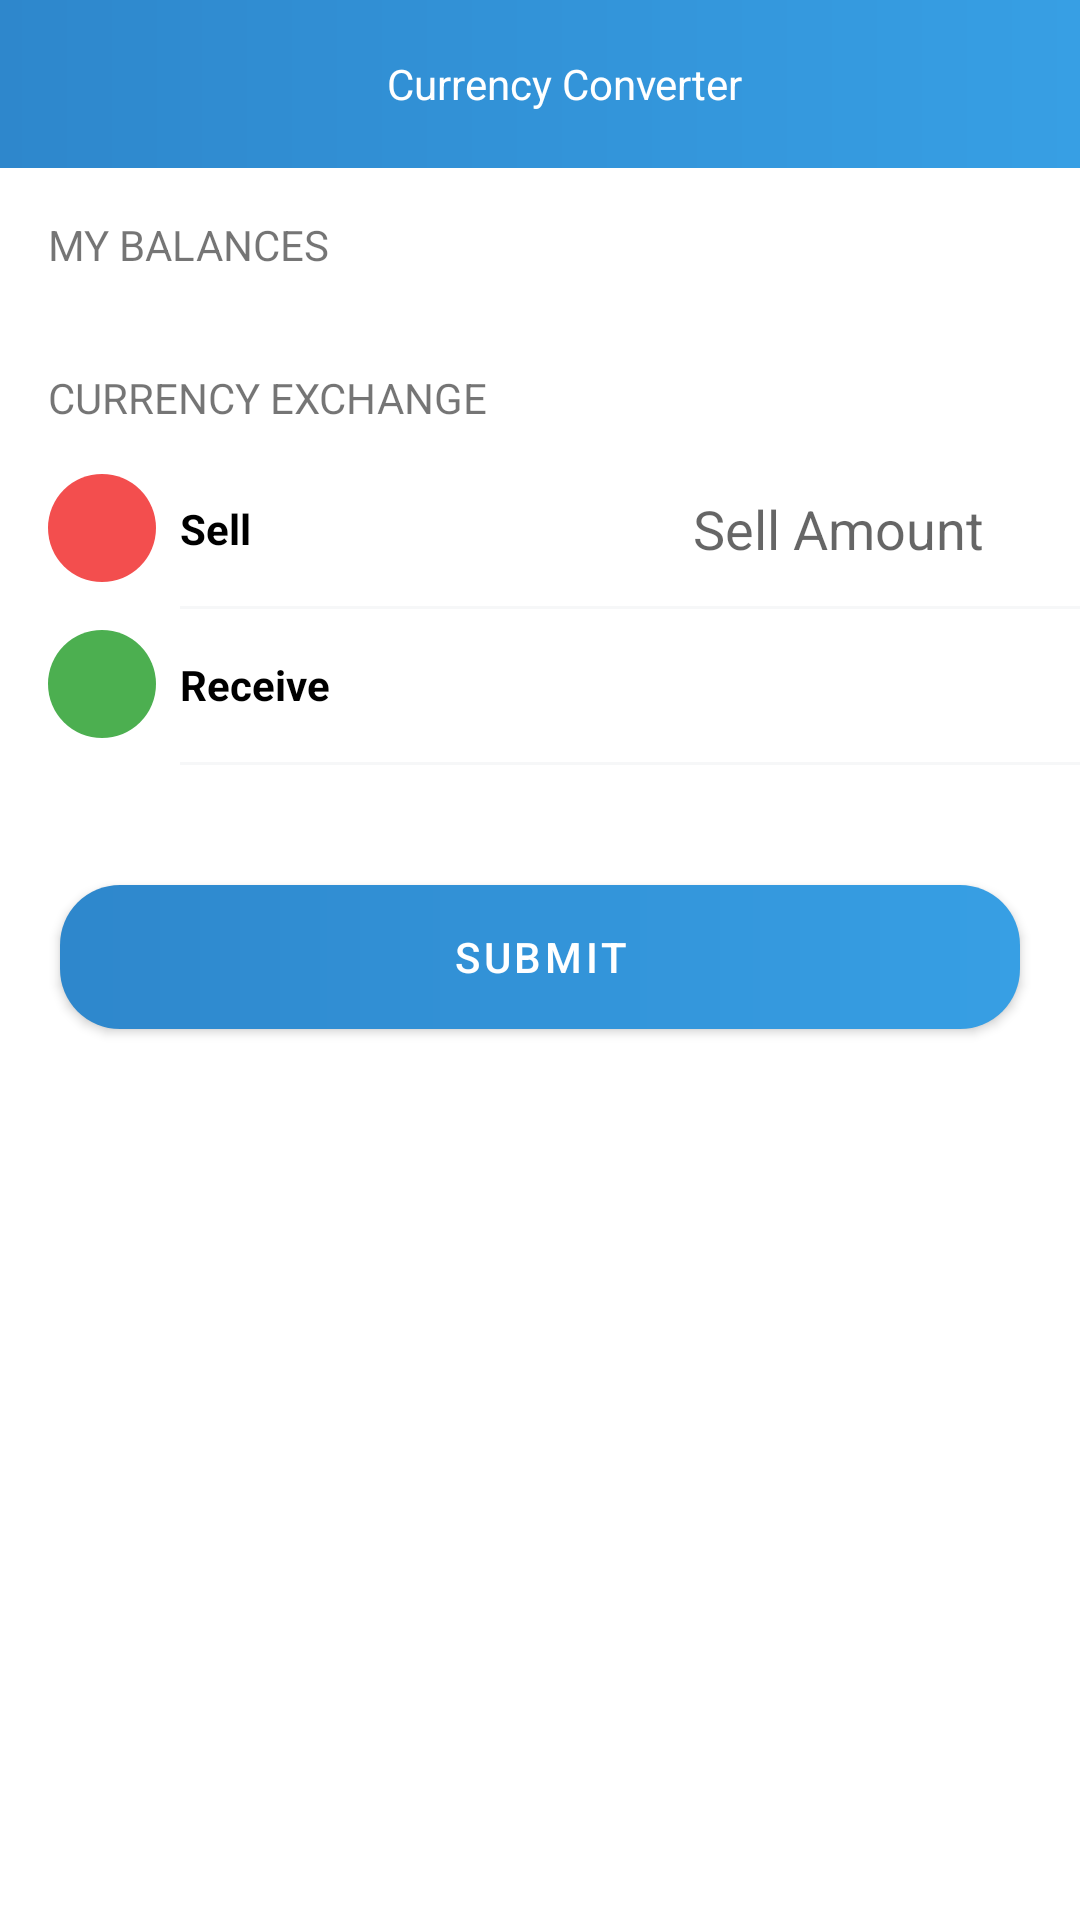

Produce the Android XML layout that renders to this screen, including the resource entries it uses.
<!-- AndroidManifest.xml: application theme Theme.MoneyExchangeDemo -->
<!-- res/layout/activity_main.xml -->
<?xml version="1.0" encoding="utf-8"?>
<androidx.constraintlayout.widget.ConstraintLayout xmlns:android="http://schemas.android.com/apk/res/android"
    xmlns:app="http://schemas.android.com/apk/res-auto"
    xmlns:tools="http://schemas.android.com/tools"
    android:layout_width="match_parent"
    android:layout_height="match_parent"
    tools:context=".ui.main.MainActivity"
    android:fitsSystemWindows="true"
    android:background="@color/white"
    >

    <androidx.appcompat.widget.Toolbar
        android:id="@+id/main_tb"
        android:layout_width="match_parent"
        android:layout_height="?attr/actionBarSize"
        android:background="@drawable/bg_main_header"
        app:title=""

        app:layout_constraintTop_toTopOf="parent"
        >

        <TextView
            android:id="@+id/tb_title_tv"
            android:layout_width="match_parent"
            android:layout_height="wrap_content"
            android:text="@string/toolbar_title"
            android:textColor="@color/white"
            android:gravity="center"
            />
    </androidx.appcompat.widget.Toolbar>

    <TextView
        android:id="@+id/my_balance_title_tv"
        android:layout_width="match_parent"
        android:layout_height="wrap_content"
        android:text="@string/my_balances"

        android:layout_marginTop="16dp"
        android:layout_marginHorizontal="16dp"
        app:layout_constraintTop_toBottomOf="@id/main_tb"
        />

    <androidx.recyclerview.widget.RecyclerView
        android:id="@+id/user_balance_rv"
        android:layout_width="match_parent"
        android:layout_height="wrap_content"
        android:layout_marginTop="16dp"
        android:layout_marginHorizontal="16dp"
        app:layout_constraintTop_toBottomOf="@id/my_balance_title_tv"

        tools:listitem="@layout/list_item_user_balance"
        />

    <TextView
        android:id="@+id/currency_ex_title_tv"
        android:layout_width="match_parent"
        android:layout_height="wrap_content"
        android:text="@string/currency_exchange"

        android:layout_marginTop="16dp"
        android:layout_marginHorizontal="16dp"
        app:layout_constraintTop_toBottomOf="@id/user_balance_rv"
        />

    <LinearLayout
        android:id="@+id/sell_icon_ll"
        android:layout_width="36dp"
        android:layout_height="36dp"

        android:layout_marginHorizontal="16dp"

        android:layout_marginTop="16dp"
        android:background="@drawable/circle_bg"
        android:backgroundTint="@color/sell_red"
        app:layout_constraintTop_toBottomOf="@id/currency_ex_title_tv"
        app:layout_constraintLeft_toLeftOf="parent"
        android:gravity="center"
        >

        <ImageView
            android:src="@drawable/up_arrow_white"
            android:layout_width="wrap_content"
            android:layout_height="wrap_content"
            android:contentDescription="@string/sell" />

    </LinearLayout>

    <TextView
        android:id="@+id/sell_title_tv"
        android:layout_width="wrap_content"
        android:layout_height="wrap_content"
        android:text="@string/sell"
        android:textColor="@color/black"
        android:textStyle="bold"

        android:layout_marginHorizontal="8dp"
        app:layout_constraintTop_toTopOf="@id/sell_icon_ll"
        app:layout_constraintBottom_toBottomOf="@id/sell_icon_ll"
        app:layout_constraintLeft_toRightOf="@id/sell_icon_ll"
        />

    <EditText
        android:id="@+id/sell_et"
        android:layout_width="0dp"
        android:layout_height="wrap_content"
        android:layout_marginHorizontal="16dp"
        android:background="@null"
        android:gravity="end"
        android:inputType="numberDecimal"
        android:importantForAutofill="no"
        android:hint="@string/sell_amt"

        app:layout_constraintTop_toTopOf="@id/sell_icon_ll"
        app:layout_constraintBottom_toBottomOf="@id/sell_icon_ll"
        app:layout_constraintLeft_toRightOf="@id/sell_title_tv"
        app:layout_constraintRight_toLeftOf="@id/sell_currency_tv"
         />

    <TextView
        android:id="@+id/sell_currency_tv"
        android:layout_width="wrap_content"
        android:layout_height="wrap_content"
        android:textColor="@color/black"
        android:textStyle="bold"
        tools:text="EUR"
        app:drawableEndCompat="@drawable/dropdown_black"
        app:drawableTint="@color/black"
        android:layout_marginHorizontal="16dp"

        app:layout_constraintTop_toTopOf="@id/sell_icon_ll"
        app:layout_constraintBottom_toBottomOf="@id/sell_icon_ll"
        app:layout_constraintRight_toRightOf="parent"
        />

    <View
        android:id="@+id/line_separator1"
        android:layout_width="0dp"
        android:layout_height="1dp"
        android:background="@color/separator_gray"

        android:layout_marginTop="8dp"

        app:layout_constraintTop_toBottomOf="@id/sell_icon_ll"
        app:layout_constraintLeft_toLeftOf="@id/sell_title_tv"
        app:layout_constraintRight_toRightOf="parent"
        />

    <LinearLayout
        android:id="@+id/recv_icon_ll"
        android:layout_width="36dp"
        android:layout_height="36dp"

        android:layout_marginHorizontal="16dp"

        android:layout_marginTop="16dp"
        android:background="@drawable/circle_bg"
        android:backgroundTint="@color/recv_green"
        app:layout_constraintTop_toBottomOf="@id/sell_icon_ll"
        app:layout_constraintLeft_toLeftOf="parent"
        android:gravity="center"
        >

        <ImageView
            android:src="@drawable/down_arrow_white"
            android:layout_width="wrap_content"
            android:layout_height="wrap_content"
            android:contentDescription="@string/sell" />

    </LinearLayout>

    <TextView
        android:id="@+id/recv_title_tv"
        android:layout_width="wrap_content"
        android:layout_height="wrap_content"
        android:text="@string/receive"
        android:textColor="@color/black"
        android:textStyle="bold"

        android:layout_marginHorizontal="8dp"
        app:layout_constraintTop_toTopOf="@id/recv_icon_ll"
        app:layout_constraintBottom_toBottomOf="@id/recv_icon_ll"
        app:layout_constraintLeft_toRightOf="@id/recv_icon_ll"
        />

    <TextView
        android:id="@+id/recv_tv"
        android:layout_width="0dp"
        android:layout_height="wrap_content"
        android:layout_marginHorizontal="16dp"
        android:importantForAutofill="no"
        android:gravity="end"

        tools:text="+ 100"
        android:textStyle="bold"
        android:textColor="@color/recv_green"

        app:layout_constraintTop_toTopOf="@id/recv_icon_ll"
        app:layout_constraintBottom_toBottomOf="@id/recv_icon_ll"
        app:layout_constraintLeft_toRightOf="@id/recv_title_tv"
        app:layout_constraintRight_toLeftOf="@id/recv_currency_tv"
        />

    <TextView
        android:id="@+id/recv_currency_tv"
        android:layout_width="wrap_content"
        android:layout_height="wrap_content"
        android:textColor="@color/black"
        android:textStyle="bold"
        tools:text="USD"
        app:drawableEndCompat="@drawable/dropdown_black"
        app:drawableTint="@color/black"
        android:layout_marginHorizontal="16dp"

        app:layout_constraintTop_toTopOf="@id/recv_icon_ll"
        app:layout_constraintBottom_toBottomOf="@id/recv_icon_ll"
        app:layout_constraintRight_toRightOf="parent"
        />

    <View
        android:id="@+id/line_separator2"
        android:layout_width="0dp"
        android:layout_height="1dp"
        android:background="@color/separator_gray"

        android:layout_marginTop="8dp"

        app:layout_constraintTop_toBottomOf="@id/recv_icon_ll"
        app:layout_constraintLeft_toLeftOf="@id/recv_title_tv"
        app:layout_constraintRight_toRightOf="parent"
        />

    <com.google.android.material.button.MaterialButton
        android:id="@+id/submit_btn"
        android:layout_width="0dp"
        android:layout_height="wrap_content"
        android:text="@string/submit"
        app:backgroundTint="@null"
        android:background="@drawable/bg_button"
        android:foreground="?android:attr/selectableItemBackground"

        android:layout_marginHorizontal="20dp"
        android:layout_marginTop="40dp"
        android:layout_marginBottom="20dp"

        app:layout_constraintTop_toBottomOf="@id/line_separator2"
        app:layout_constraintLeft_toLeftOf="parent"
        app:layout_constraintRight_toRightOf="parent"
        />

</androidx.constraintlayout.widget.ConstraintLayout>
<!-- res/layout/list_item_user_balance.xml (included above) -->
<?xml version="1.0" encoding="utf-8"?>
<androidx.constraintlayout.widget.ConstraintLayout
    xmlns:android="http://schemas.android.com/apk/res/android"
    android:layout_width="wrap_content"
    android:layout_height="wrap_content"
    xmlns:app="http://schemas.android.com/apk/res-auto"
    xmlns:tools="http://schemas.android.com/tools"
    android:padding="4dp"
    android:layout_marginEnd="14dp"
    >

    <TextView
        android:id="@+id/amount_tv"
        android:layout_width="wrap_content"
        android:layout_height="wrap_content"

        tools:text="1000.0 EUR"
        android:textColor="@color/black"
        android:textStyle="bold"
        android:textSize="20sp"

        app:layout_constraintTop_toTopOf="parent"
        app:layout_constraintLeft_toLeftOf="parent"
        />

</androidx.constraintlayout.widget.ConstraintLayout>
<!-- resources referenced by this layout -->
<resources>
  <color name="black">#FF000000</color>
  <color name="recv_green">#4CAF50</color>
  <color name="sell_red">#F34E4E</color>
  <color name="separator_gray">#F6F7F8</color>
  <color name="white">#FFFFFFFF</color>
  <!-- drawable bg_button (drawable) -->
  <?xml version="1.0" encoding="utf-8"?>
  <shape
      xmlns:android="http://schemas.android.com/apk/res/android"
      android:shape="rectangle">
      <gradient
          android:angle="0"
          android:endColor="@color/primaryVariant"
          android:startColor="@color/primary"
          android:type="linear"
          />
      <corners
          android:topLeftRadius="20dp"
          android:bottomRightRadius="20dp"
          android:topRightRadius="20dp"
          android:bottomLeftRadius="20dp"
          />
  </shape>
  <!-- drawable bg_main_header (drawable) -->
  <?xml version="1.0" encoding="utf-8"?>
  <shape xmlns:android="http://schemas.android.com/apk/res/android"
      android:shape="rectangle">
      <gradient
          android:angle="0"
          android:endColor="@color/primaryVariant"
          android:startColor="@color/primary"
          android:type="linear"
          />
  </shape>
  <!-- drawable circle_bg (drawable) -->
  <?xml version="1.0" encoding="utf-8"?>
  <shape xmlns:android="http://schemas.android.com/apk/res/android"
      android:shape="oval">
  
  
  
  </shape>
  <string name="currency_exchange">CURRENCY EXCHANGE</string>
  <string name="my_balances">MY BALANCES</string>
  <string name="receive">Receive</string>
  <string name="sell">Sell</string>
  <string name="sell_amt">Sell Amount</string>
  <string name="submit">SUBMIT</string>
  <string name="toolbar_title">Currency Converter</string>
  <style name="Theme.MoneyExchangeDemo" parent="Theme.MaterialComponents.DayNight.NoActionBar">
          
          <item name="colorPrimary">@color/primary</item>
          <item name="colorPrimaryVariant">@color/primaryVariant</item>
          <item name="colorOnPrimary">@color/white</item>
          
          <item name="colorSecondary">@color/teal_200</item>
          <item name="colorSecondaryVariant">@color/teal_700</item>
          <item name="colorOnSecondary">@color/black</item>
          
          <item name="android:statusBarColor" tools:targetApi="l">?attr/colorPrimaryVariant</item>
          
  
  
          <item name="title">false</item>
      </style>
  <color name="primaryVariant">#379FE4</color>
  <color name="primary">#2E87CC</color>
  <color name="teal_200">#FF03DAC5</color>
  <color name="teal_700">#FF018786</color>
</resources>
